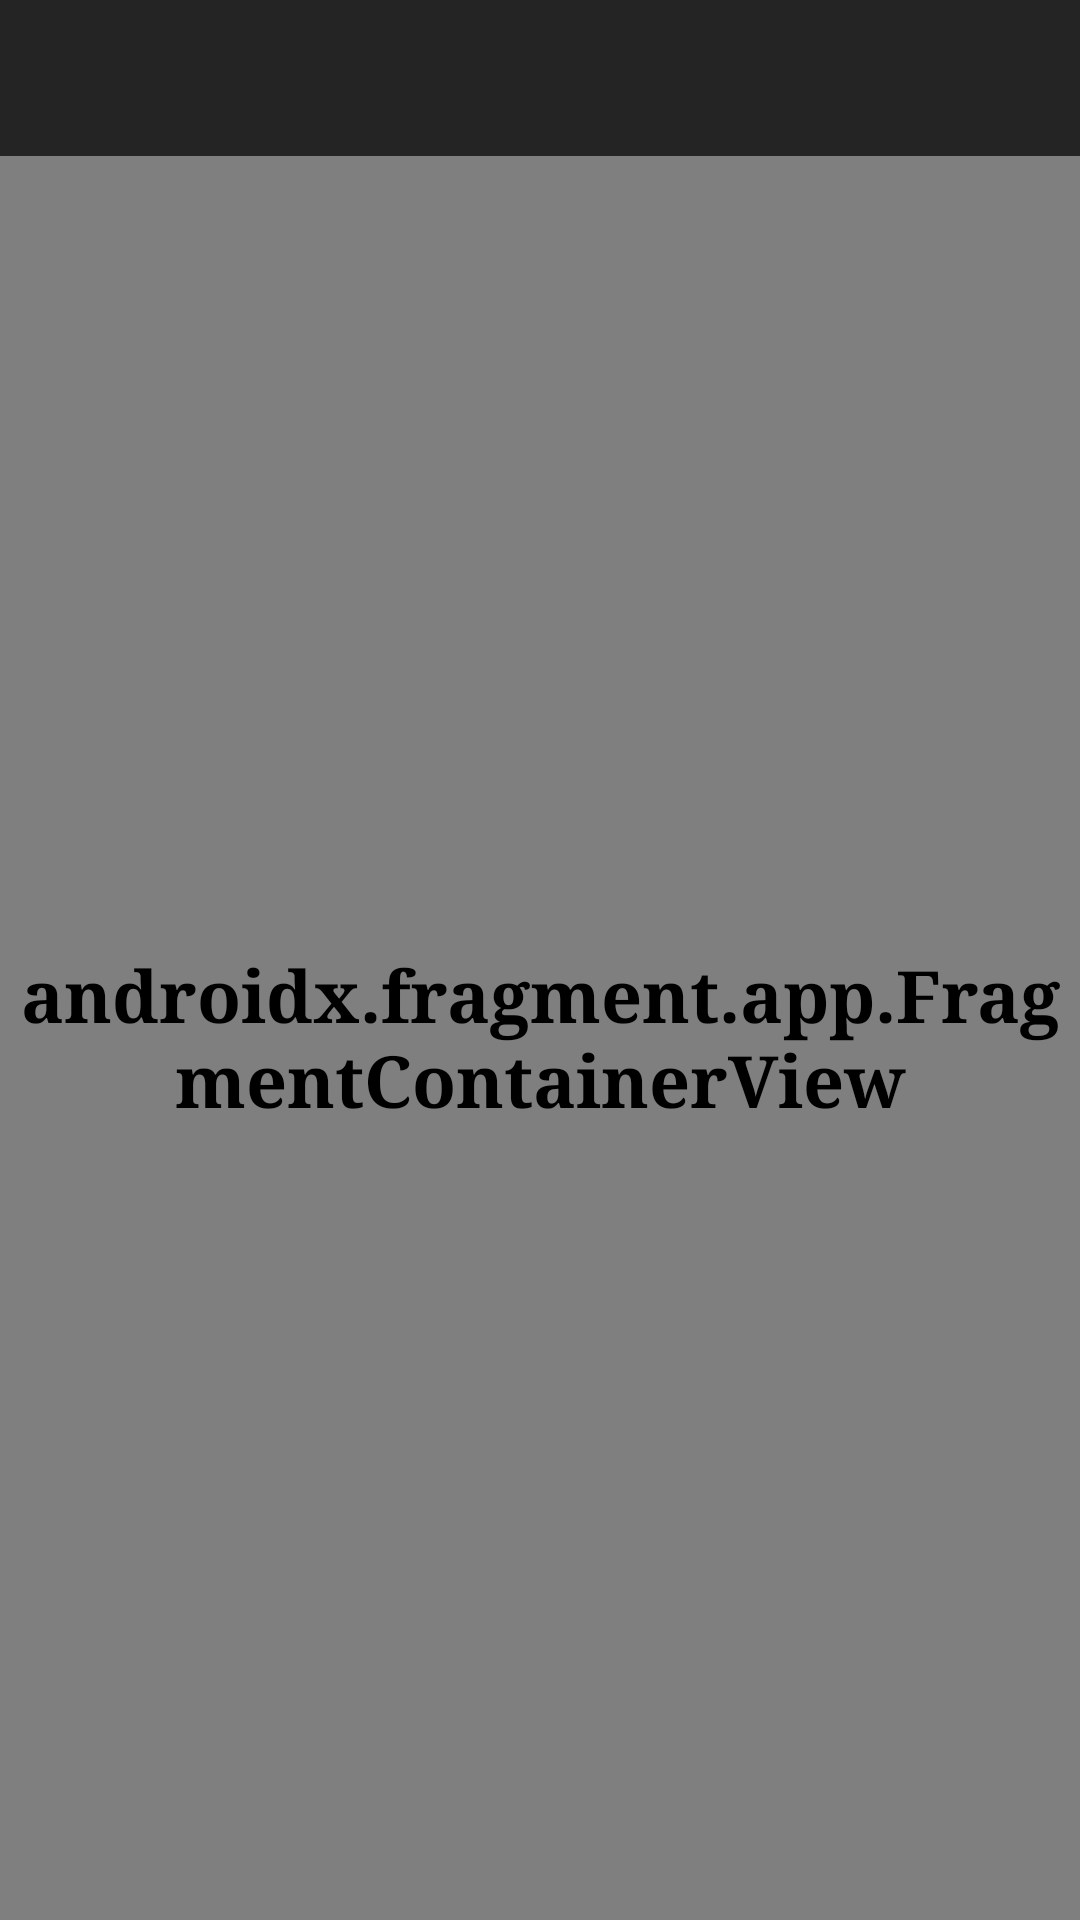

Here is an Android app screen rendered from its layout file. Give the layout XML and the strings, colors and styles it references.
<!-- AndroidManifest.xml: application theme Theme.OlympicGames2024 -->
<!-- res/layout/content_intro.xml -->
<?xml version="1.0" encoding="utf-8"?>
<layout xmlns:android="http://schemas.android.com/apk/res/android"
    xmlns:app="http://schemas.android.com/apk/res-auto"
    xmlns:tools="http://schemas.android.com/tools">

    <androidx.constraintlayout.widget.ConstraintLayout
        android:layout_width="match_parent"
        android:layout_height="match_parent">

        <androidx.fragment.app.FragmentContainerView
            android:id="@+id/fragment_container"
            android:name="androidx.navigation.fragment.NavHostFragment"
            android:layout_width="match_parent"
            android:layout_height="0dp"
            android:background="@color/blackolympic"
            app:defaultNavHost="true"
            app:layout_constraintBottom_toBottomOf="parent"
            app:layout_constraintEnd_toEndOf="parent"
            app:layout_constraintStart_toStartOf="parent"
            app:layout_constraintTop_toBottomOf="@+id/main_toolbar"
            app:navGraph="@navigation/nav_graph_intro"
            tools:layout="@layout/fragment_intro" />

        <androidx.appcompat.widget.Toolbar
            android:id="@+id/main_toolbar"
            android:layout_width="match_parent"
            android:layout_height="52dp"
            android:background="@color/blackolympic"
            android:textColorPrimary="@color/white"
            android:theme="@style/ThemeOverlay.AppCompat.ActionBar"
            app:layout_constraintEnd_toEndOf="parent"
            app:layout_constraintHorizontal_bias="0.0"
            app:layout_constraintStart_toStartOf="parent"
            app:layout_constraintTop_toTopOf="parent"
            app:popupTheme="@style/ThemeOverlay.AppCompat.Light" />

    </androidx.constraintlayout.widget.ConstraintLayout>
</layout>
<!-- res/layout/fragment_intro.xml (included above) -->
<?xml version="1.0" encoding="utf-8"?>
<androidx.constraintlayout.widget.ConstraintLayout xmlns:android="http://schemas.android.com/apk/res/android"
    xmlns:app="http://schemas.android.com/apk/res-auto"
    xmlns:tools="http://schemas.android.com/tools"
    android:layout_width="match_parent"
    android:layout_height="match_parent"
    android:background="@color/blackolympic"
    tools:context=".view.IntroActivity">

    <ImageView
        android:id="@+id/olympicsymbol"
        android:layout_width="300dp"
        android:layout_height="100dp"
        android:importantForAccessibility="no"
        android:src="@drawable/olympic"
        app:layout_constraintBottom_toTopOf="@+id/titleintro"
        app:layout_constraintEnd_toEndOf="parent"
        app:layout_constraintHorizontal_bias="0.498"
        app:layout_constraintStart_toStartOf="parent"
        app:layout_constraintTop_toTopOf="parent"
        app:layout_constraintVertical_bias="0.888" />


    <TextView
        android:id="@+id/titleintro"
        android:layout_width="wrap_content"
        android:layout_height="wrap_content"
        android:fontFamily="serif"
        android:text="@string/intro_title"
        android:textColor="@color/yellowolympic"
        android:textSize="35sp"
        android:textStyle="bold"
        app:layout_constraintBottom_toBottomOf="parent"
        app:layout_constraintEnd_toEndOf="parent"
        app:layout_constraintHorizontal_bias="0.497"
        app:layout_constraintStart_toStartOf="parent"
        app:layout_constraintTop_toTopOf="parent"
        app:layout_constraintVertical_bias="0.547" />

</androidx.constraintlayout.widget.ConstraintLayout>
<!-- resources referenced by this layout -->
<resources>
  <color name="blackolympic">#242424</color>
  <color name="white">#FFFFFFFF</color>
  <color name="yellowolympic">#F2C430</color>
  <!-- drawable olympic: vector/xml drawable (drawable, 5790 chars, omitted) -->
  <string name="intro_title">Olympic Club</string>
  <style name="Theme.OlympicGames2024" parent="Theme.MaterialComponents.NoActionBar">
          <item name="windowNoTitle">true</item>
          <item name="android:textColor">@color/yellowolympic</item>
          <item name="android:textSize">24sp</item>
          <item name="android:textStyle">bold</item>
          <item name="android:fontFamily">serif</item>
  
      </style>
</resources>
